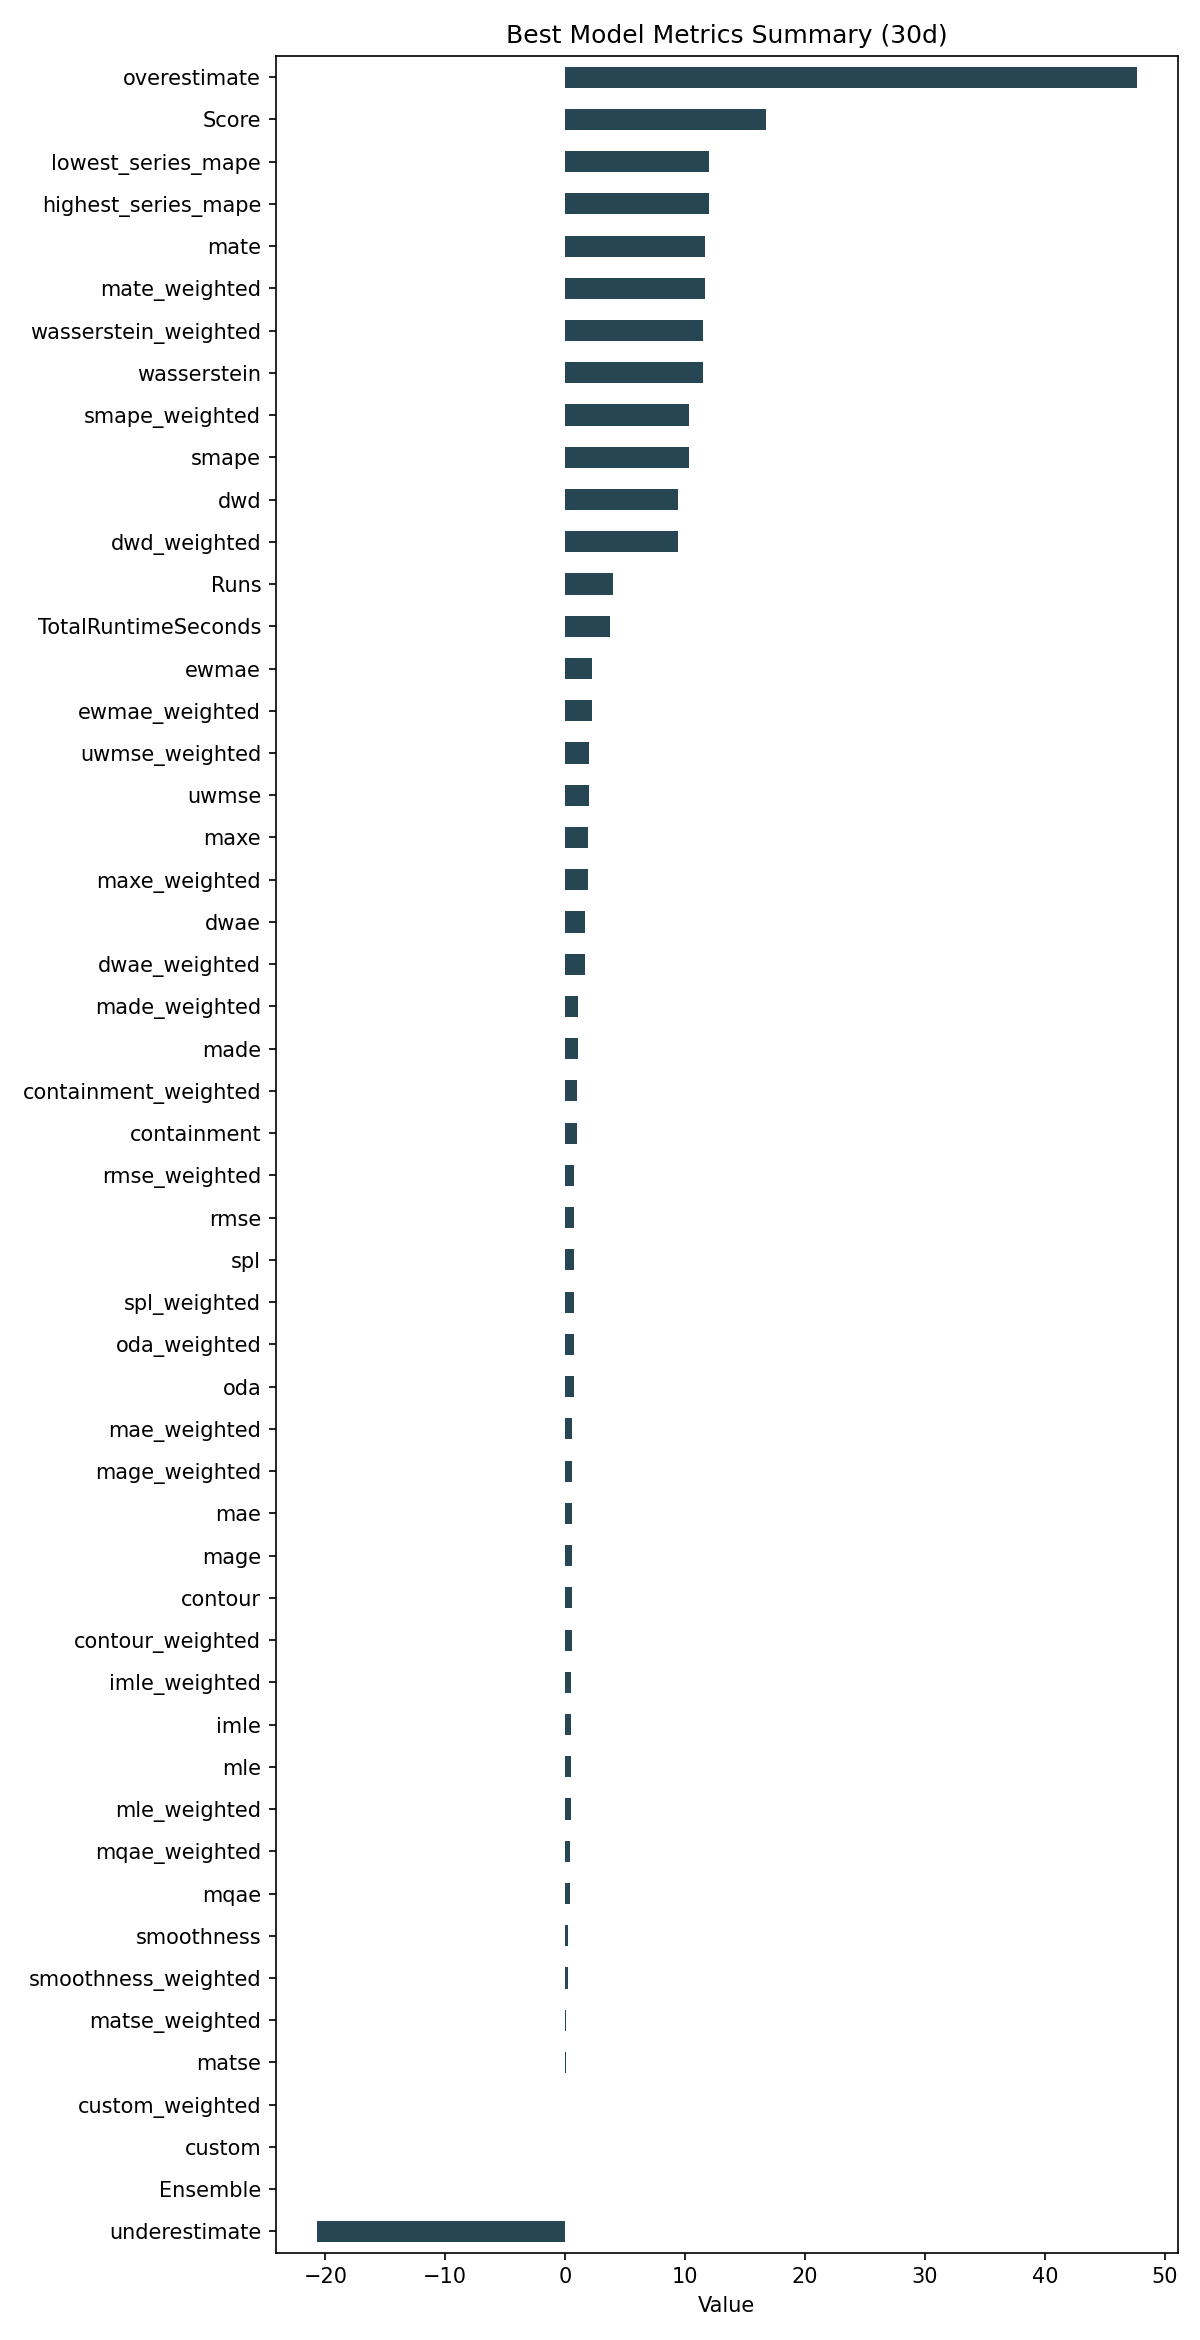

The data file committed next to this chart (first rows):
ID, Model, ModelParameters, TransformationParameters, Ensemble, Runs, smape, mae, rmse, made, mage, custom, underestimate, mle, overestimate, imle, spl, containment, contour, maxe, oda, dwae, mqae, ewmae
db0e41fb25290810d4a0fb21211c4c5d, ARIMA, {"p": 4, "d": 0, "q": 12, "regression_ty…, {"fillna": "cubic", "transformations": {…, 0, 4, 10.34, 0.5697, 0.711, 1.078, 0.5697, 0.0, -20.71, 0.4535, 47.65, 0.53, 0.7053, 0.9917, 0.55, 1.872, 0.7, 1.644, 0.4256, 2.213
